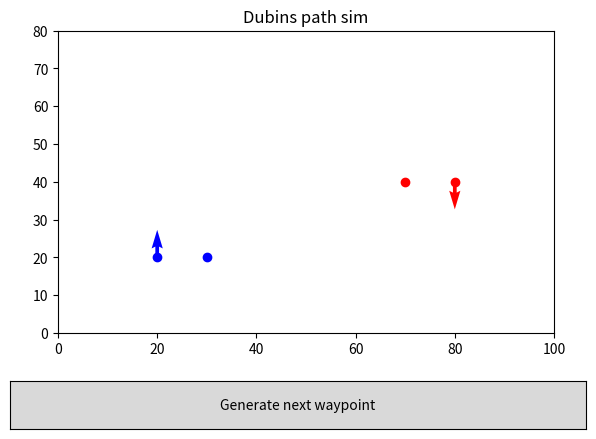

Python code for this plot:
import random, math
import matplotlib.pyplot as plt
from matplotlib.widgets import Button
from typing import Tuple

# constants (feel free to play around and change these values)
width=100
height=80
turningRadius = 10

dronePos: Tuple[int, int]
droneVec: Tuple[float, float]
pointPos: Tuple[int, int]
pointVec: Tuple[float, float]

# generates two random coordinates representing drone position and waypoint
# (coordinates generated at least 10 units from edge of plot for easier visualization)
def genCoords(): 
    return [random.randint(10,width-10),random.randint(10,height-10)]

# generates a vector representing orientation
def genVec():
    x1 = random.uniform(-1,1)

    # generate y component from x component
    y1 = (1-x1**2)**.5

    # determine positive/negative y component
    if (random.randint(0,1)%2):
        y1 *= -1

    return [x1,y1]

# generates the next waypoint
def nextPoint(event):
    global dronePos, droneVec, pointPos, pointVec, ax

    dronePos = pointPos
    droneVec = pointVec

    pointPos = genCoords()
    pointVec = genVec()

    draw(ax)

# redrawing canvas
def draw(ax):
    ax.clear()
    ax.set_xlim(0,width)
    ax.set_ylim(0,height)
    ax.set_title('Dubins path sim')

    ax.plot(dronePos[0], dronePos[1], 'bo', label='Point 1')
    ax.plot(pointPos[0], pointPos[1], 'ro', label='Point 2')
    ax.quiver(dronePos[0], dronePos[1], droneVec[0], droneVec[1], color='blue')
    ax.quiver(pointPos[0], pointPos[1], pointVec[0], pointVec[1], color='red')
    plt.draw()

# plot settings
fig, ax = plt.subplots()
plt.subplots_adjust(bottom=0.25)


dronePos = [20,20]
pointPos = [80,40]
droneVec = [0,1]
pointVec = [0,-1]

draw(ax)

p1 = [dronePos[0] + droneVec[1]*turningRadius, dronePos[1]-droneVec[0]*turningRadius]
p2 = [pointPos[0] + pointVec[1]*turningRadius, pointPos[1]-pointVec[0]*turningRadius]
ax.plot(p1[0], p1[1], 'bo', label='Point 1')
ax.plot(p2[0], p2[1], 'ro', label='Point 2')



button_ax = plt.axes([0.05, 0.05, 0.9, 0.1])  # [left, bottom, width, height]
button = Button(button_ax, 'Generate next waypoint')
button.on_clicked(nextPoint)

# Display the plot
plt.show()